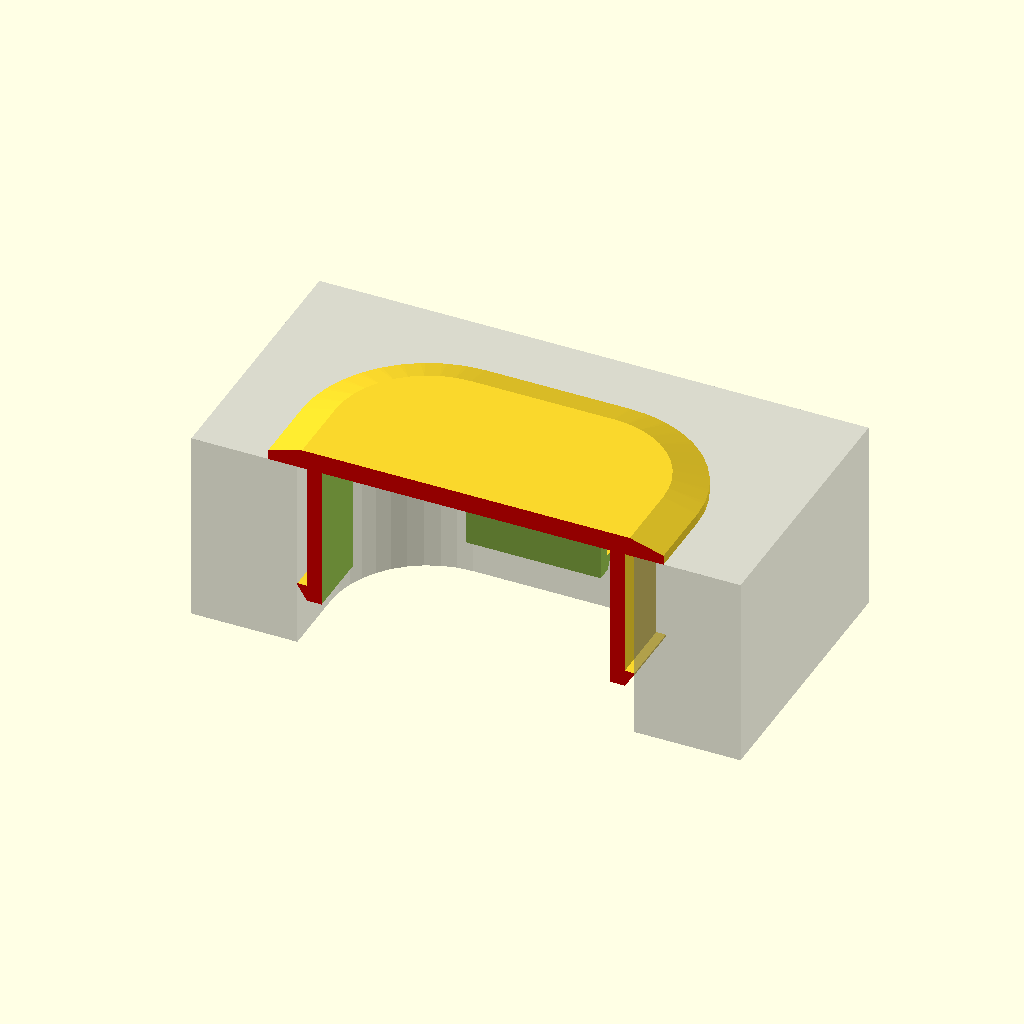
Cell 1 — every parameter at its default value.
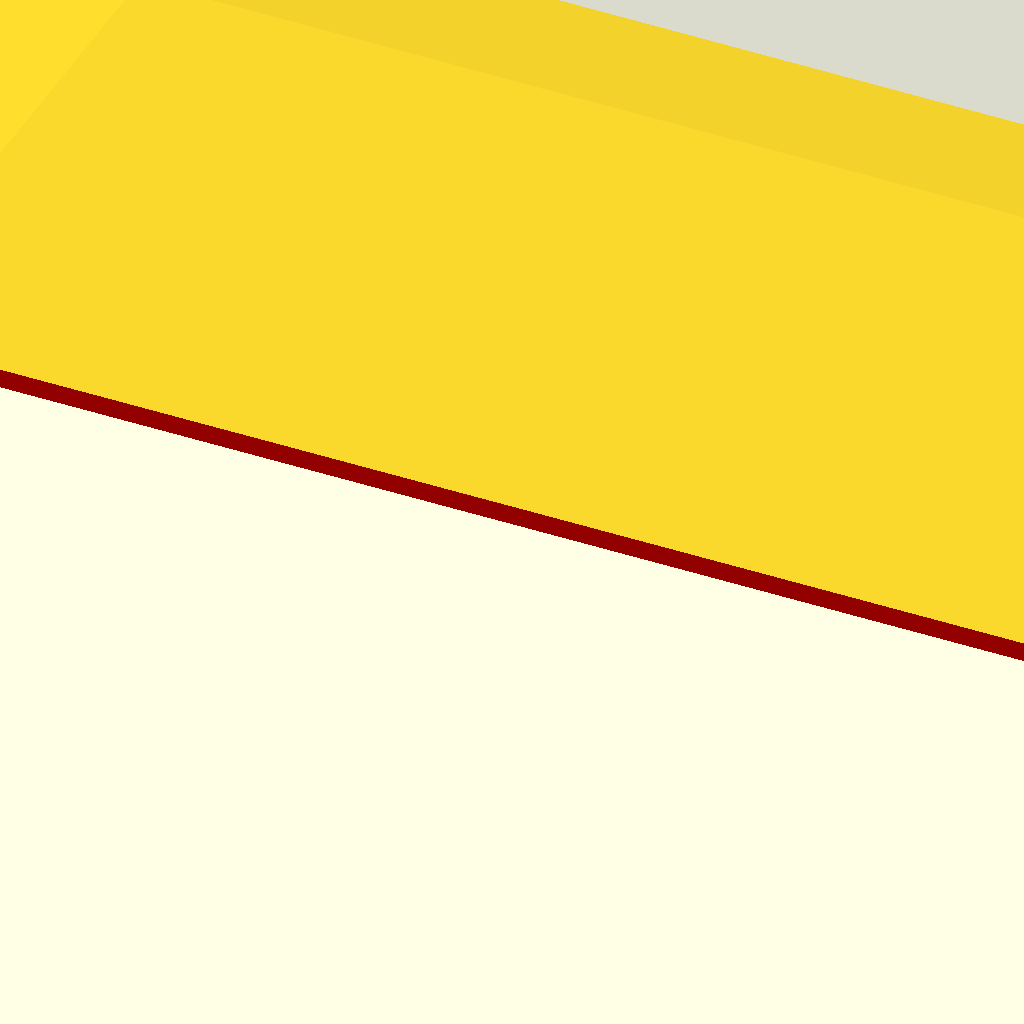
Cell 2 — hole_dimension1 set to 150, the other parameters unchanged.
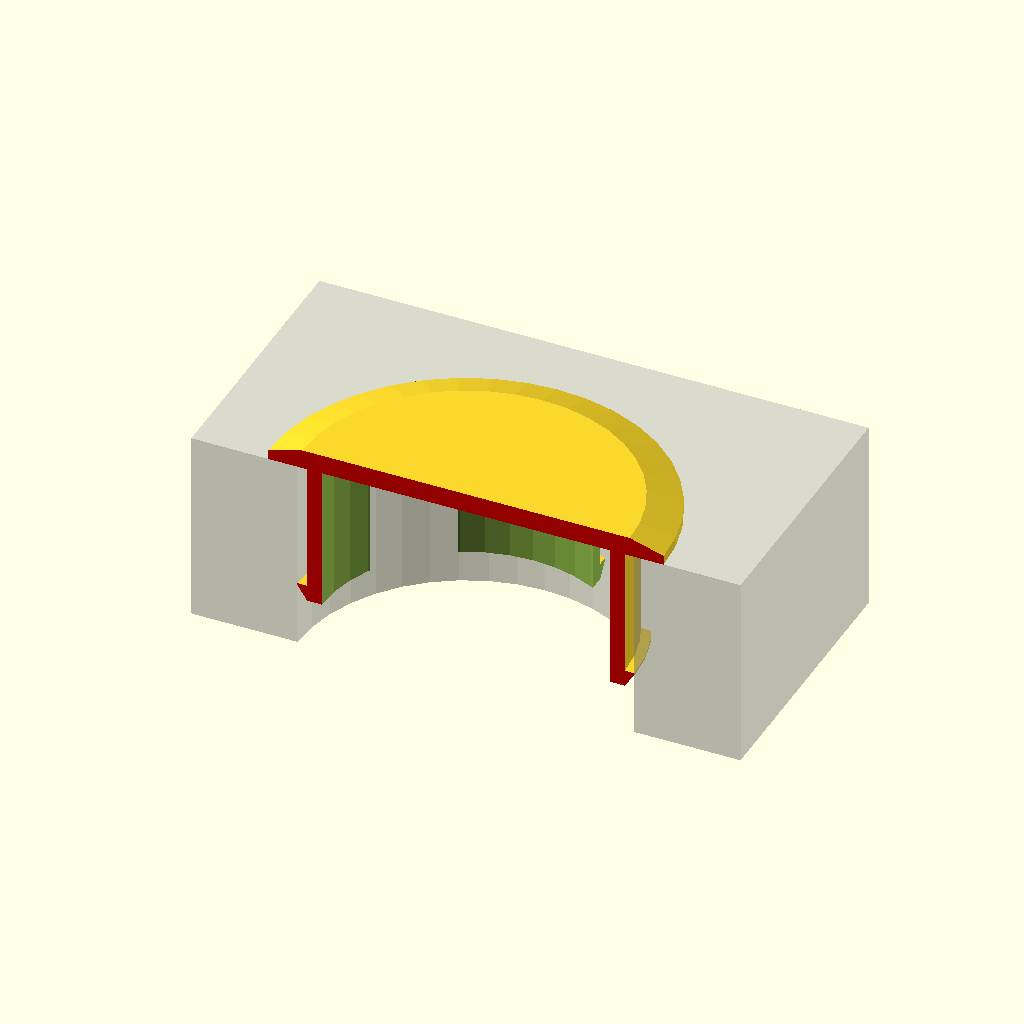
Cell 3: the same model with hole_radius = 20.
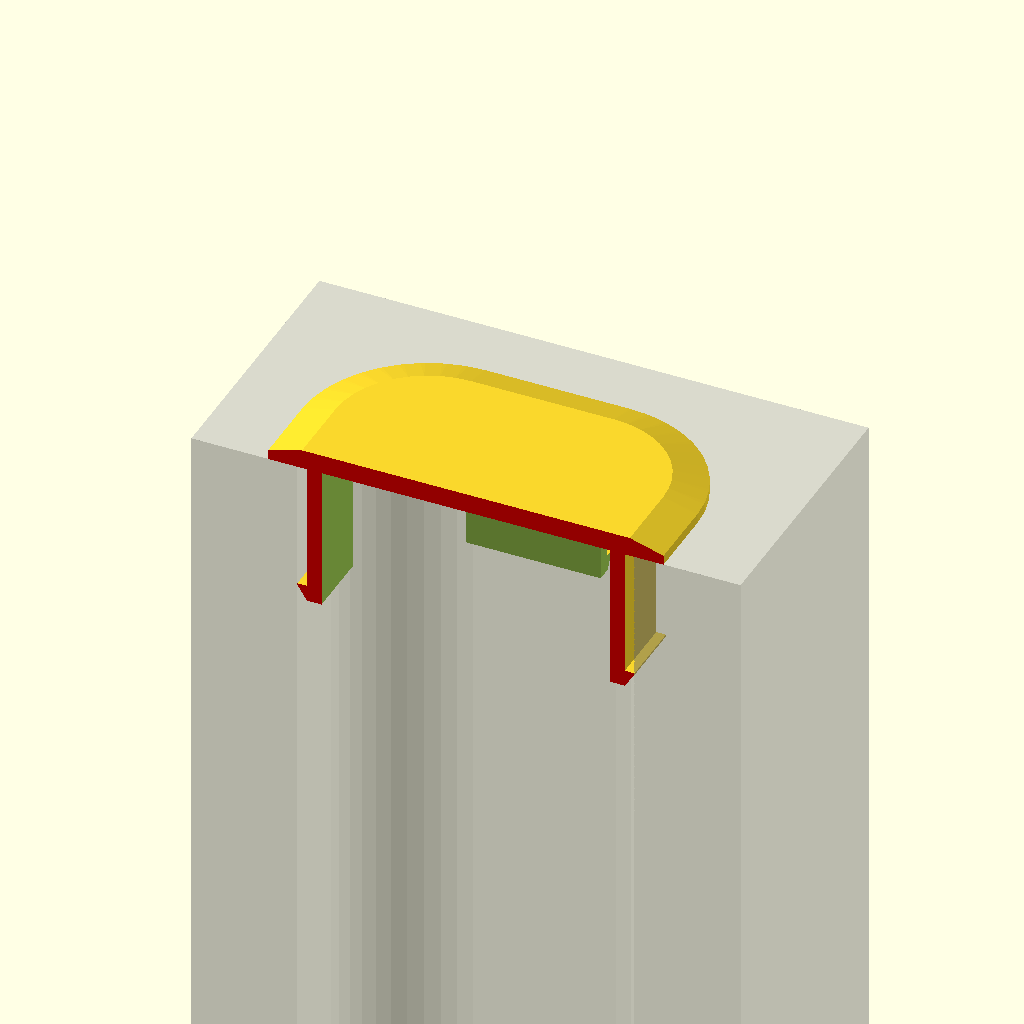
Cell 4: the same model with hole_depth = 100.
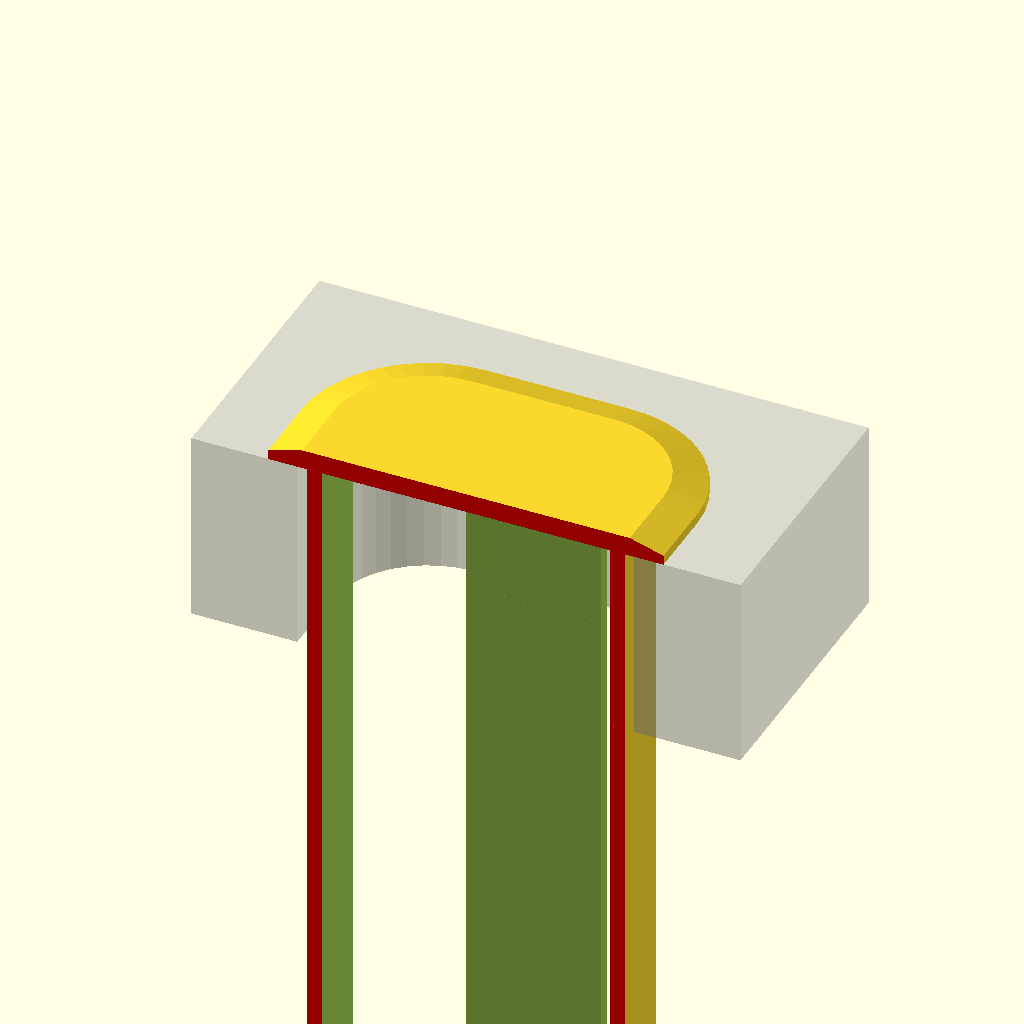
Cell 5: the same model with plug_length = 100.
All cells are drawn from one camera (rotation 55°, 0°, 25°, orthographic, colour scheme Cornfield), so only the parameter changes between them.
OpenSCAD source file scadFiles/1943463/3041555.scad:
/*----------------------------------------------------------------------------*/

/* Cap Generator

/* by Ziv Botzer

/*----------------------------------------------------------------------------*/



// Turn on for validation during preview, TURN OFF FOR PRODUCTION

show_slice = "On"; // [On, Off]



// Hole shape

hole_shape = "Square"; // [Round, Square, Rectangle]



// HOLE Dimension 1 (if circular = diameter)

hole_dimension1 = 34.8; // [10:0.1:150]



// HOLE Dimension 2 (only for rectangle shape)

hole_dimension2 = 50; // [10:0.1:150]



// HOLE Corner Radius (for square/rectangle shapes)

hole_radius = 10; // [0:0.1:20]



// HOLE Depth (e.g. for a table, thickness of the board)

hole_depth = 20; // [2:0.1:100]





// PLUG: plug length

plug_length = 15; // [2:0.1:100]



// PLUG: plug clearance inside hole

plug_clearance = 1; // [0:0.1:5]



// PLUG: plug material thickness

plug_thickness = 1.5; // [0.5:0.1:5]



// PLUG: Choose if you like snaps or fins

features = "Snaps"; // [Snaps, Fins, None]



// PLUG: Snaps/Fins protrusion of teeth (mm)

feature_length = 1.0; // [0.1:0.1:6]



// PLUG: Snaps/Fins height of teeth (mm)

feature_height = 1.5; // [0.1:0.1:6]



// PLUG FINS: Number of fins

fin_number = 3; // [1:1:6]



// PLUG SNAPS: Determines gaps size between snaps

snap_width_factor = 0.5; // [0.1:0.1:1]





// COVER: thickness (mm)

cover_thickness = 2; // [0.5:0.1:15]



// COVER: Overlap around hole

cover_offset = 3; // [0:0.1:30]



// COVER: Edge design

cover_edge = "Chamfer"; // [Chamfer, Round]



// COVER: Edge design ratio 1 (relative size of chamfer/fillet)

cover_edge_ratioV = 0.5; // [0:0.1:1]



// COVER: Edge design ratio 2 (relative size of chamfer/fillet)

cover_edge_ratioH = 0.1; // [0:0.1:1]



// QUALITY: number of polygon facets

$fn = 40;



// QUALITY: steps in fillet cover design 

fillet_steps = 6; // [4:1:15]





/* [Hidden] */

clearance = 0.01;

show_slice_ = (show_slice=="On");

snaps = features == "Snaps";

fins = features == "Fins";



/* testing area

hole_shape = "Rectangle"; // [Round, Square, Rectangle]

snap_width_factor = .5; // [0.1:0.1:1]

show_slice = "Off"; // [On, Off]

features = "Fins"; // [Snaps, Fins, None]

fin_number = 3; // [1:1:6]

hole_radius = 1; // [0:0.1:20]

*/



/*****************************************/

// Show hole



larger_dim = ((hole_shape=="Rectangle")?max(hole_dimension1, hole_dimension2) : hole_dimension1) + cover_offset;

smaller_dim = (hole_shape=="Rectangle")?min(hole_dimension1, hole_dimension2) : hole_dimension1;

largest_depth = max(hole_depth, plug_length)+cover_thickness+1;



// can't have corner radius exceed half the facet length

hole_radius_safe = (hole_radius > smaller_dim/2) ? (smaller_dim/2 - clearance) : hole_radius;



// Illustrate the piece needing a cover

if (show_slice_)

%difference() {

    translate([0,0,-hole_depth/2])

    cube([larger_dim*1.5,larger_dim*1.5,hole_depth],center=true);

    

    translate([0,0,-(hole_depth+clearance)])

    linear_extrude(hole_depth+4*clearance)

    gen_hole_shape(hole_dimension1, hole_dimension2, hole_radius_safe);



    if (show_slice_)

        translate([0,-larger_dim/2, -(largest_depth/2-clearance)])

        cube([larger_dim*2.2, larger_dim*1, largest_depth+clearance*4], center=true);

}



// Generate the cap

difference() {

    generate_cap();

    

    color("Red")

    if (show_slice_)

        translate([0,-larger_dim/2-0.01, -(largest_depth/2)])

        cube([larger_dim*1.8, larger_dim*1, largest_depth*2], center=true);

}









//********************** FUNCTIONS *****************************



module generate_cap () {

    

    union() {

        // Generate cover with corner design

        if (cover_edge == "Chamfer") {

            linear_extrude((1-cover_edge_ratioV)*cover_thickness + clearance, convexity = 4)

            offset(r=cover_offset)

                gen_hole_shape(hole_dimension1, hole_dimension2, hole_radius_safe);

            

            hull() {

                translate([0,0,(1-cover_edge_ratioV)*cover_thickness])

                for (i = [0,1]) {

                    translate([0,0,i*cover_edge_ratioV*cover_thickness])

                    linear_extrude(0.01)

                    offset(r=cover_offset-i*cover_edge_ratioH*smaller_dim)

                    gen_hole_shape(hole_dimension1, hole_dimension2, hole_radius_safe);

                }

            }

            

         

        }

        else if (cover_edge == "Round") {

            linear_extrude((1-cover_edge_ratioV)*cover_thickness + clearance, convexity = 4)

            offset(r=cover_offset)

                gen_hole_shape(hole_dimension1, hole_dimension2, hole_radius_safe);

            

            hull() {

                translate([0,0,(1-cover_edge_ratioV)*cover_thickness])

                for (i = [0:1/fillet_steps:1]) {

                    translate([0,0, sin(i*90)*cover_edge_ratioV*cover_thickness])

                    linear_extrude(0.01)

                    offset(r=cover_offset - (1-cos(i*90))*cover_edge_ratioH*smaller_dim)

                    gen_hole_shape(hole_dimension1, hole_dimension2, hole_radius_safe);

                }

            }

        }

        

        // Generate plug

        difference() {

            

            union() {

                translate([0,0,-(plug_length) + clearance])

                linear_extrude(plug_length+clearance, convexity = 4)

                offset(r=-plug_clearance)

                gen_hole_shape(hole_dimension1, hole_dimension2, hole_radius_safe);



                

                // Generate plug fins

                //translate([0,0,-(hole_depth) + clearance])

                if (fins) {

                    d = plug_length/(fin_number+1);

                    for (i = [1:fin_number]) {

                        translate([0,0,-(d*i + 0.3*d)])

                        hull() {

                            linear_extrude(0.01)

                            offset(r=-plug_clearance)

                            gen_hole_shape(hole_dimension1, hole_dimension2, hole_radius_safe);

                            

                            translate([0,0,feature_height])

                            linear_extrude(0.2)

                            offset(r=feature_length-plug_clearance)

                            gen_hole_shape(hole_dimension1, hole_dimension2, hole_radius_safe);

                        }

                    }

                }

                

                if (snaps) {

                    translate([0,0,-plug_length])

                    hull() {

                        linear_extrude(0.01)

                        offset(r=-plug_clearance)

                        gen_hole_shape(hole_dimension1, hole_dimension2, hole_radius_safe);

                        

                        translate([0,0,feature_height])

                        linear_extrude(0.2)

                        offset(r=feature_length-plug_clearance)

                        gen_hole_shape(hole_dimension1, hole_dimension2, hole_radius_safe);

                    }



                }

            }

            

            // remove inner volume of plug

            translate([0,0,-(plug_length) - clearance])

            linear_extrude(plug_length+2*clearance, convexity = 4)

            offset(r=-(plug_clearance+plug_thickness))

            gen_hole_shape(hole_dimension1, hole_dimension2, hole_radius_safe);

            

            // remove edge chamfer

            if (!snaps)

            translate([0,0,-(plug_length) ])

            difference() {

                linear_extrude(plug_thickness/2 + clearance )

                offset(r=-plug_clearance  + clearance)

                gen_hole_shape(hole_dimension1, hole_dimension2, hole_radius_safe);

            

                hull() {

                    linear_extrude(0.01)

                    offset(r=-plug_clearance -(plug_thickness/2)  + 2*clearance)

                    gen_hole_shape(hole_dimension1, hole_dimension2, hole_radius_safe);

                    

                    translate([0,0,plug_thickness/2 + 2*clearance ])

                    linear_extrude(0.01)

                    offset(r=-plug_clearance)

                    gen_hole_shape(hole_dimension1, hole_dimension2, hole_radius_safe);

                }

            }

            

            // remove snap gaps

            if (snaps) {

                if (hole_shape == "Square") {

                    factor = 0.5+snap_width_factor*0.4;

                    rotate([0,0,45])

                    for (i = [1:4]) {

                        rotate([0,0,i*360/4])

                        translate([factor*hole_dimension1/sin(45),0,-(plug_length/2 + clearance)])

                        rotate([0,0,45])

                        cube([hole_dimension1,hole_dimension1,plug_length+4*clearance], center=true);

                    }

                    

                } 

                else if (hole_shape == "Round") {

                    factor = 0.48+snap_width_factor*0.3;

                    rotate([0,0,45])

                    for (i = [1:4]) {

                        rotate([0,0,i*360/4])

                        translate([factor*hole_dimension1/sin(45),0,-(plug_length/2 + clearance)])

                        rotate([0,0,45])

                        cube([hole_dimension1,hole_dimension1,plug_length+4*clearance], center=true);

                    }

                }

                else { // Rectangle

                    factor = 0.5+0.4*snap_width_factor;

                    

                    translate([-factor*hole_dimension1,factor*hole_dimension2,-(plug_length/2 + clearance)])

                    cube([hole_dimension1,hole_dimension2,plug_length+4*clearance], center=true);

                    

                    translate([factor*hole_dimension1,factor*hole_dimension2,-(plug_length/2 + clearance)])

                    cube([hole_dimension1,hole_dimension2,plug_length+4*clearance], center=true);

                    

                    translate([-factor*hole_dimension1,-factor*hole_dimension2,-(plug_length/2 + clearance)])

                    cube([hole_dimension1,hole_dimension2,plug_length+4*clearance], center=true);

                    

                    translate([factor*hole_dimension1,-factor*hole_dimension2,-(plug_length/2 + clearance)])

                    cube([hole_dimension1,hole_dimension2,plug_length+4*clearance], center=true);

                    

                }

                

            }

            

        }

    }

}



module gen_hole_shape ( d1, d2, r1 ) {

    if (hole_shape == "Round") {

        circle(d=d1);

    }

    else {

        d1b = d1 - 2*r1;

        d2b = ((hole_shape == "Square")?d1:d2) - 2*r1;

        

        translate([-d1b/2,-d2b/2,0]) {

            if (r1 > 0)

                minkowski() {

                    circle(r1);

                    square([d1b,d2b]);

                }

            else {

                square([d1b,d2b]);

            }

        }

    }

}
Customizer parameters (derived from the source; name, type, default, range or options):
show_slice: string, default "On", options "On", "Off"
hole_shape: string, default "Square", options "Round", "Square", "Rectangle"
hole_dimension1: number, default 34.8, range 10 to 150, step 0.1
hole_dimension2: number, default 50, range 10 to 150, step 0.1
hole_radius: number, default 10, range 0 to 20, step 0.1
hole_depth: number, default 20, range 2 to 100, step 0.1
plug_length: number, default 15, range 2 to 100, step 0.1
plug_clearance: number, default 1, range 0 to 5, step 0.1
plug_thickness: number, default 1.5, range 0.5 to 5, step 0.1
features: string, default "Snaps", options "Snaps", "Fins", "None"
feature_length: number, default 1, range 0.1 to 6, step 0.1
feature_height: number, default 1.5, range 0.1 to 6, step 0.1
fin_number: number, default 3, range 1 to 6, step 1
snap_width_factor: number, default 0.5, range 0.1 to 1, step 0.1
cover_thickness: number, default 2, range 0.5 to 15, step 0.1
cover_offset: number, default 3, range 0 to 30, step 0.1
cover_edge: string, default "Chamfer", options "Chamfer", "Round"
cover_edge_ratioV: number, default 0.5, range 0 to 1, step 0.1
cover_edge_ratioH: number, default 0.1, range 0 to 1, step 0.1
fillet_steps: number, default 6, range 4 to 15, step 1
